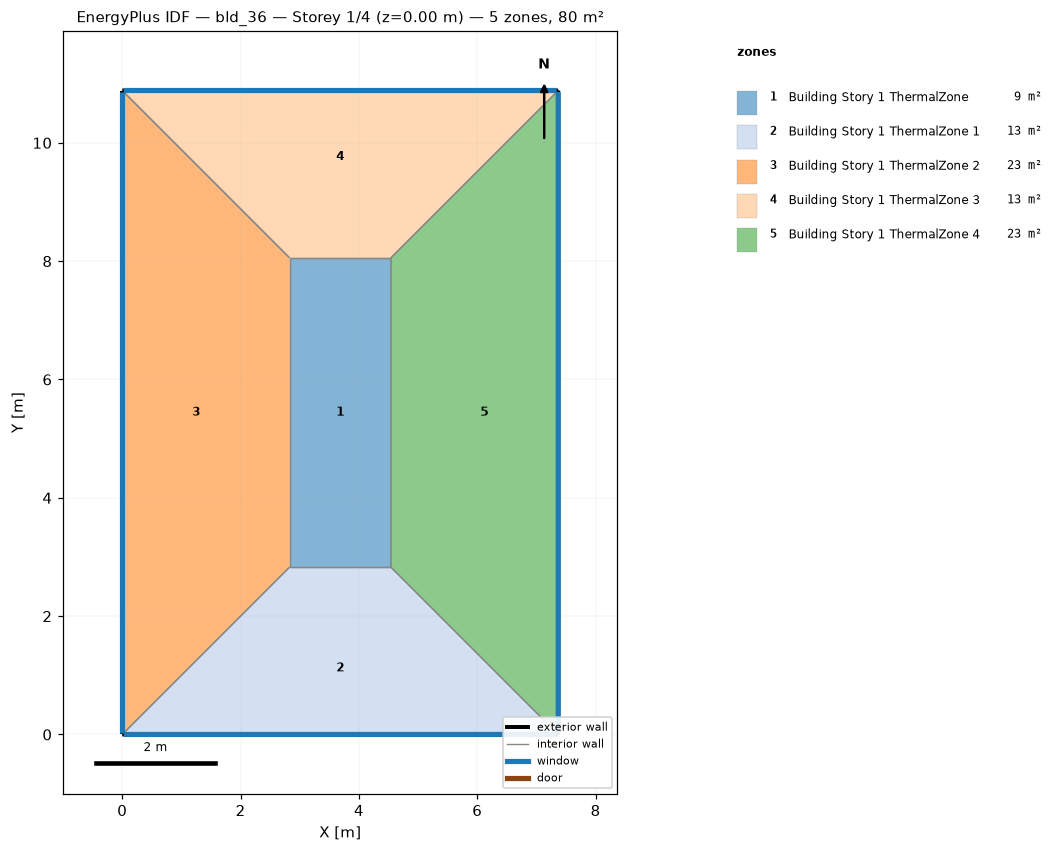
=== STOREY PLAN SPEC (per zone: floor XY polygon, exterior-wall plan segments, windows/doors) ===
zone 1: Building Story 1 ThermalZone  (8.9 m²)
  floor: (4.54, 2.83) (2.83, 2.83) (2.83, 8.06) (4.54, 8.06)
  interior walls: 4
zone 2: Building Story 1 ThermalZone 1  (12.8 m²)
  floor: (7.37, 0.00) (0.00, 0.00) (2.83, 2.83) (4.54, 2.83)
  exterior wall: (0.00, 0.00) – (7.37, 0.00)  [7.4 m]
    window: (0.03, 0.00) – (7.34, 0.00)  [8.0 m²]
  interior walls: 3
zone 3: Building Story 1 ThermalZone 2  (22.8 m²)
  floor: (0.00, 0.00) (0.00, 10.88) (2.83, 8.06) (2.83, 2.83)
  exterior wall: (0.00, 10.88) – (0.00, 0.00)  [10.9 m]
    window: (0.00, 10.86) – (0.00, 0.03)  [11.8 m²]
  interior walls: 3
zone 4: Building Story 1 ThermalZone 3  (12.8 m²)
  floor: (0.00, 10.88) (7.37, 10.88) (4.54, 8.06) (2.83, 8.06)
  exterior wall: (7.37, 10.88) – (0.00, 10.88)  [7.4 m]
    window: (7.34, 10.88) – (0.03, 10.88)  [8.0 m²]
  interior walls: 3
zone 5: Building Story 1 ThermalZone 4  (22.8 m²)
  floor: (7.37, 10.88) (7.37, 0.00) (4.54, 2.83) (4.54, 8.06)
  exterior wall: (7.37, 0.00) – (7.37, 10.88)  [10.9 m]
    window: (7.37, 0.03) – (7.37, 10.86)  [11.8 m²]
  interior walls: 3

=== DERIVED (storey summary) ===
Building: bld_36
Storey: 1 of 4  (floor level z = 0.00 m)
Storey gross floor area: 80.2 m²
Zones on this storey: 5
  - Building Story 1 ThermalZone: floor 8.9 m²
  - Building Story 1 ThermalZone 1: floor 12.8 m²; exterior wall 7.4 m (26.5 m²); 1 window(s) 8.0 m²; WWR 30.0%
  - Building Story 1 ThermalZone 2: floor 22.8 m²; exterior wall 10.9 m (39.2 m²); 1 window(s) 11.8 m²; WWR 30.0%
  - Building Story 1 ThermalZone 3: floor 12.8 m²; exterior wall 7.4 m (26.5 m²); 1 window(s) 8.0 m²; WWR 30.0%
  - Building Story 1 ThermalZone 4: floor 22.8 m²; exterior wall 10.9 m (39.2 m²); 1 window(s) 11.8 m²; WWR 30.0%
Zone adjacency: (none detected)